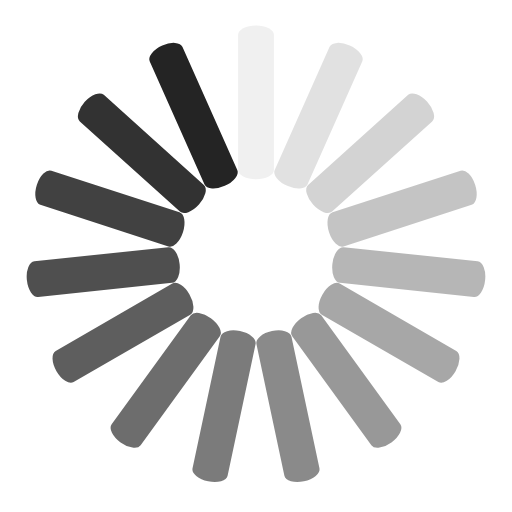
t = 0.00 s
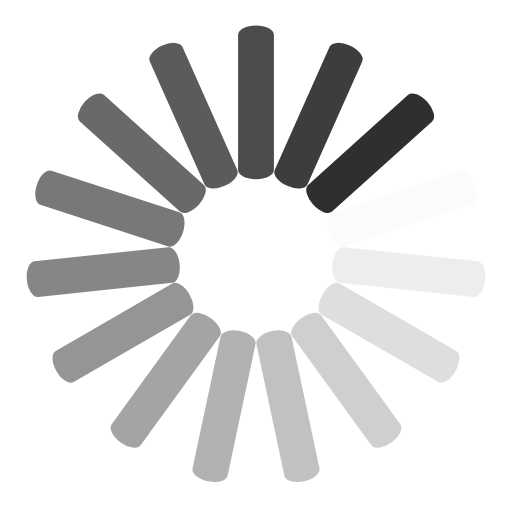
t = 0.38 s
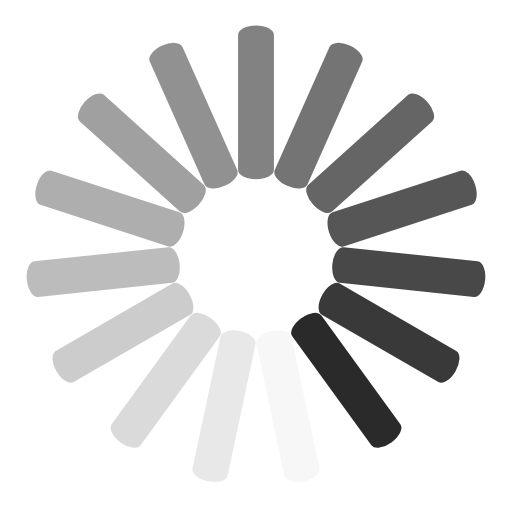
t = 0.75 s
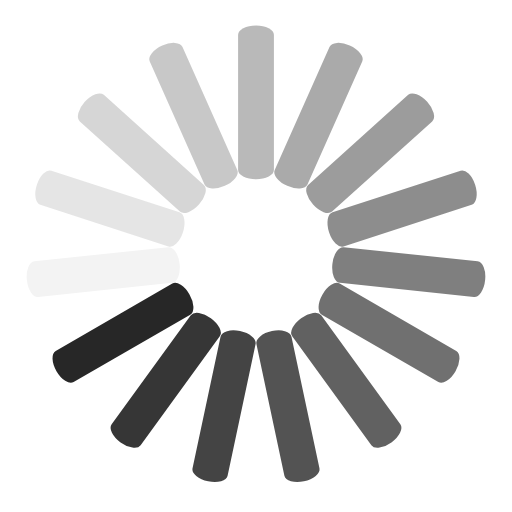
t = 1.13 s

The animated SVG that drew these frames (rendered in a browser with its animation timeline set to each time). Animation: 15 SMIL elements (animate=15); one cycle of 1.50 s, repeats indefinitely.

<svg class="lds-spinner" width="52px"  height="52px"  xmlns="http://www.w3.org/2000/svg" xmlns:xlink="http://www.w3.org/1999/xlink" viewBox="0 0 100 100" preserveAspectRatio="xMidYMid" style="background: none;"><g transform="rotate(0 50 50)">
  <rect x="46.5" y="5" rx="17.205000000000002" ry="1.85" width="7" height="30" fill="#242424">
    <animate attributeName="opacity" values="1;0" keyTimes="0;1" dur="1.5s" begin="-1.4s" repeatCount="indefinite"></animate>
  </rect>
</g><g transform="rotate(24 50 50)">
  <rect x="46.5" y="5" rx="17.205000000000002" ry="1.85" width="7" height="30" fill="#242424">
    <animate attributeName="opacity" values="1;0" keyTimes="0;1" dur="1.5s" begin="-1.3s" repeatCount="indefinite"></animate>
  </rect>
</g><g transform="rotate(48 50 50)">
  <rect x="46.5" y="5" rx="17.205000000000002" ry="1.85" width="7" height="30" fill="#242424">
    <animate attributeName="opacity" values="1;0" keyTimes="0;1" dur="1.5s" begin="-1.2s" repeatCount="indefinite"></animate>
  </rect>
</g><g transform="rotate(72 50 50)">
  <rect x="46.5" y="5" rx="17.205000000000002" ry="1.85" width="7" height="30" fill="#242424">
    <animate attributeName="opacity" values="1;0" keyTimes="0;1" dur="1.5s" begin="-1.1s" repeatCount="indefinite"></animate>
  </rect>
</g><g transform="rotate(96 50 50)">
  <rect x="46.5" y="5" rx="17.205000000000002" ry="1.85" width="7" height="30" fill="#242424">
    <animate attributeName="opacity" values="1;0" keyTimes="0;1" dur="1.5s" begin="-1s" repeatCount="indefinite"></animate>
  </rect>
</g><g transform="rotate(120 50 50)">
  <rect x="46.5" y="5" rx="17.205000000000002" ry="1.85" width="7" height="30" fill="#242424">
    <animate attributeName="opacity" values="1;0" keyTimes="0;1" dur="1.5s" begin="-0.9s" repeatCount="indefinite"></animate>
  </rect>
</g><g transform="rotate(144 50 50)">
  <rect x="46.5" y="5" rx="17.205000000000002" ry="1.85" width="7" height="30" fill="#242424">
    <animate attributeName="opacity" values="1;0" keyTimes="0;1" dur="1.5s" begin="-0.8s" repeatCount="indefinite"></animate>
  </rect>
</g><g transform="rotate(168 50 50)">
  <rect x="46.5" y="5" rx="17.205000000000002" ry="1.85" width="7" height="30" fill="#242424">
    <animate attributeName="opacity" values="1;0" keyTimes="0;1" dur="1.5s" begin="-0.7s" repeatCount="indefinite"></animate>
  </rect>
</g><g transform="rotate(192 50 50)">
  <rect x="46.5" y="5" rx="17.205000000000002" ry="1.85" width="7" height="30" fill="#242424">
    <animate attributeName="opacity" values="1;0" keyTimes="0;1" dur="1.5s" begin="-0.6s" repeatCount="indefinite"></animate>
  </rect>
</g><g transform="rotate(216 50 50)">
  <rect x="46.5" y="5" rx="17.205000000000002" ry="1.85" width="7" height="30" fill="#242424">
    <animate attributeName="opacity" values="1;0" keyTimes="0;1" dur="1.5s" begin="-0.5s" repeatCount="indefinite"></animate>
  </rect>
</g><g transform="rotate(240 50 50)">
  <rect x="46.5" y="5" rx="17.205000000000002" ry="1.85" width="7" height="30" fill="#242424">
    <animate attributeName="opacity" values="1;0" keyTimes="0;1" dur="1.5s" begin="-0.4s" repeatCount="indefinite"></animate>
  </rect>
</g><g transform="rotate(264 50 50)">
  <rect x="46.5" y="5" rx="17.205000000000002" ry="1.85" width="7" height="30" fill="#242424">
    <animate attributeName="opacity" values="1;0" keyTimes="0;1" dur="1.5s" begin="-0.3s" repeatCount="indefinite"></animate>
  </rect>
</g><g transform="rotate(288 50 50)">
  <rect x="46.5" y="5" rx="17.205000000000002" ry="1.85" width="7" height="30" fill="#242424">
    <animate attributeName="opacity" values="1;0" keyTimes="0;1" dur="1.5s" begin="-0.2s" repeatCount="indefinite"></animate>
  </rect>
</g><g transform="rotate(312 50 50)">
  <rect x="46.5" y="5" rx="17.205000000000002" ry="1.85" width="7" height="30" fill="#242424">
    <animate attributeName="opacity" values="1;0" keyTimes="0;1" dur="1.5s" begin="-0.1s" repeatCount="indefinite"></animate>
  </rect>
</g><g transform="rotate(336 50 50)">
  <rect x="46.5" y="5" rx="17.205000000000002" ry="1.85" width="7" height="30" fill="#242424">
    <animate attributeName="opacity" values="1;0" keyTimes="0;1" dur="1.5s" begin="0s" repeatCount="indefinite"></animate>
  </rect>
</g></svg>
